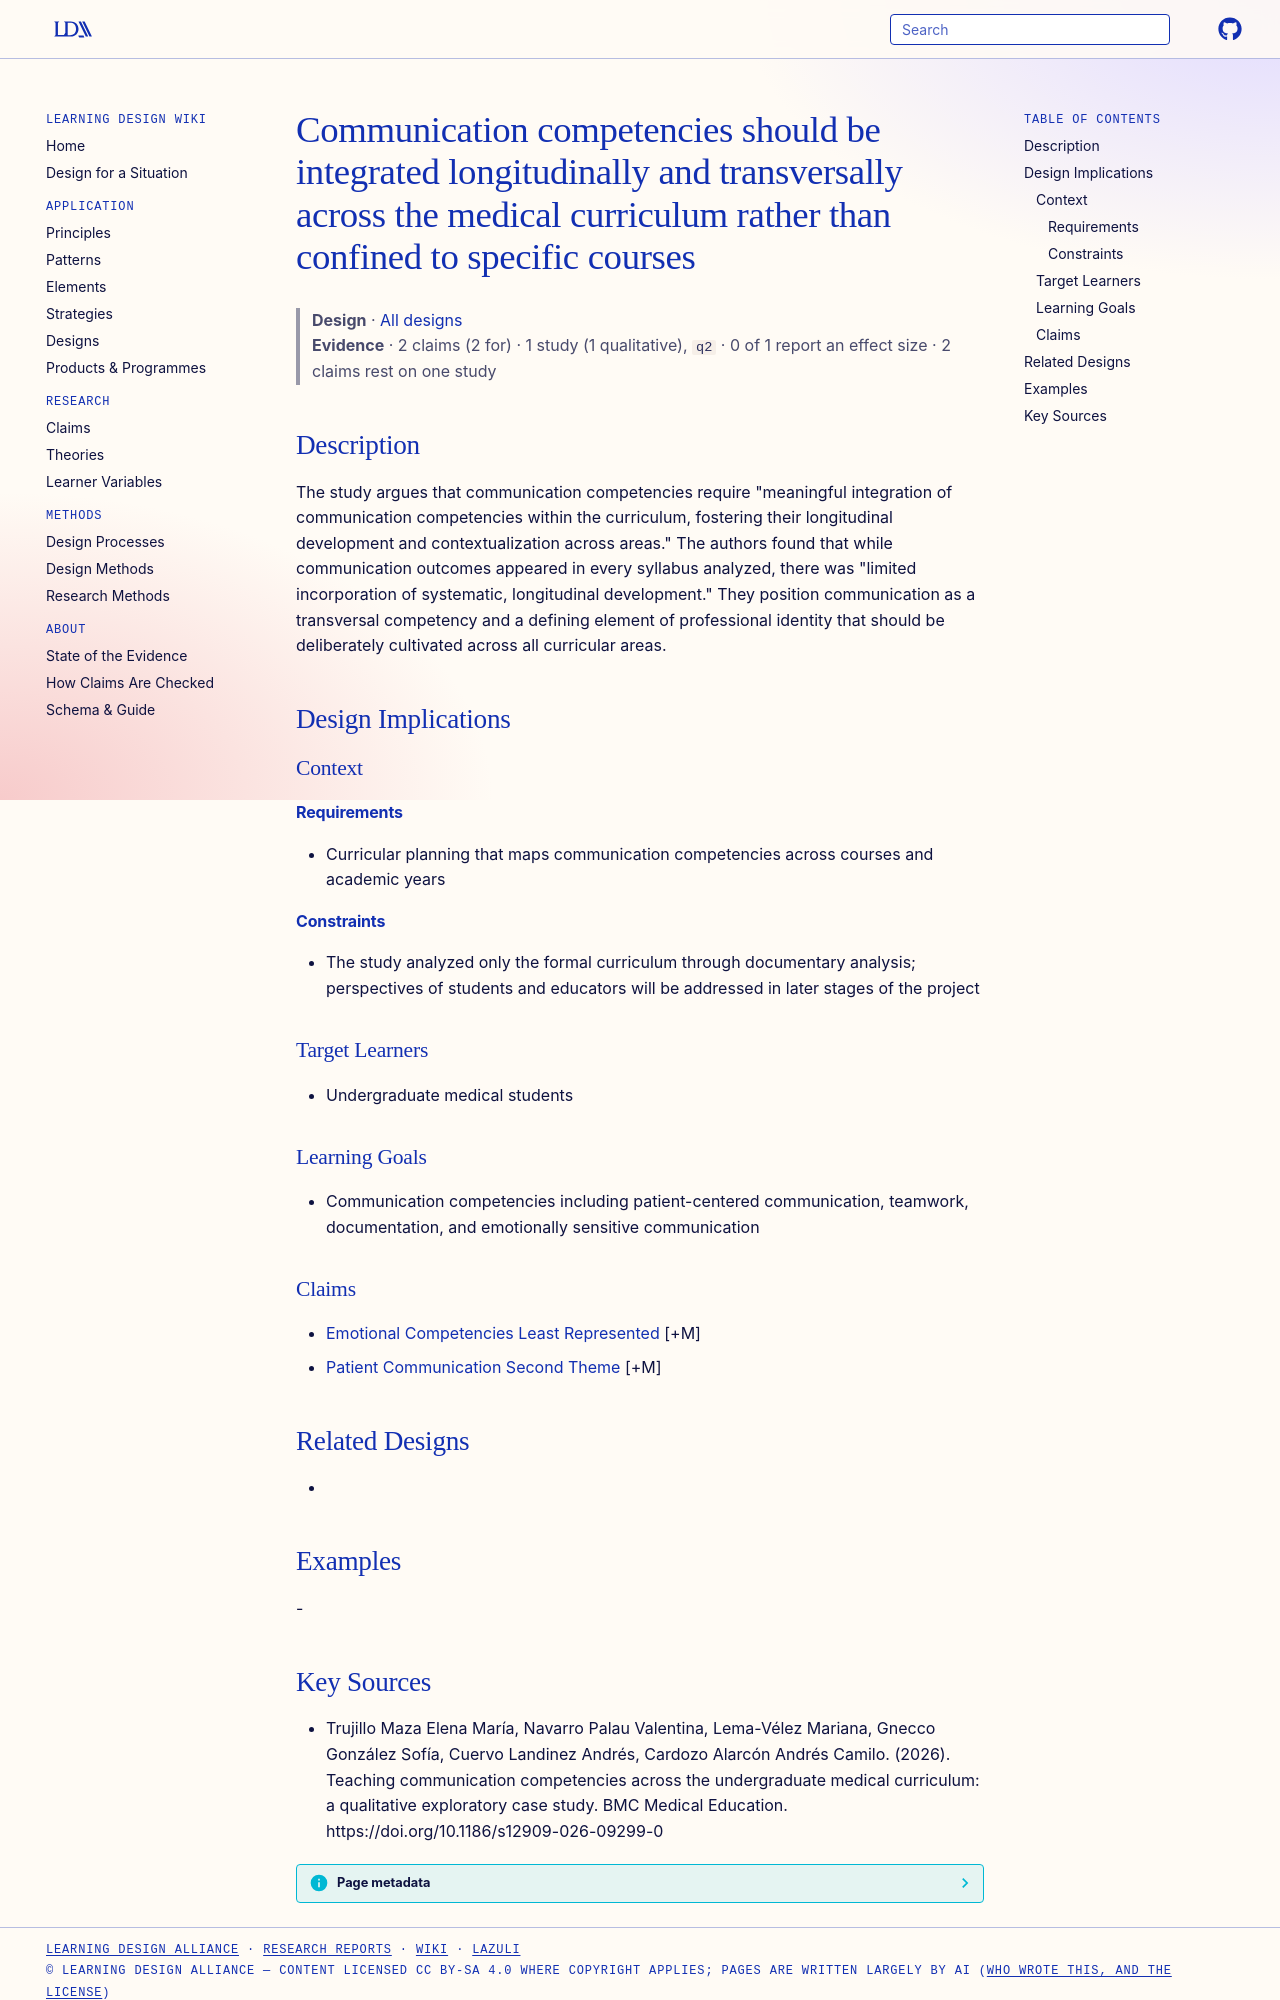

repository: Learning-Design-Alliance/learning-wiki · page: designs/longitudinal-communication-integration/index.html · generator: mkdocs

---
type: design
id: longitudinal-communication-integration
title: Communication competencies should be integrated longitudinally and transversally across the medical curriculum rather than confined to specific courses
description: "The study argues that communication competencies require \"meaningful integration of communication competencies within the curriculum, fostering their longitudinal development and contextualization across areas.\" The a..."
status: review
generated:
  by: "process:settle-candidates"
  at: 2026-11-07
sources:
  - id: trujillo-maza-elena-maría-2026
    resource: "https://doi.org/10.1186/s12909-026-09299-0"
    title: "Trujillo Maza Elena María, Navarro Palau Valentina, Lema-Vélez Mariana, Gnecco González Sofía, Cuervo Landinez Andrés, Cardozo Alarcón Andrés Camilo. (2026). Teaching communication competencies across the undergraduate medical curriculum: a qualitative exploratory case study. BMC Medical Education. https://doi.org/10.1186/s12909-026-09299-0"
    author: Trujillo Maza Elena María, Navarro Palau Valentina, Lema-Vélez Mariana, Gnecco González Sofía, Cuervo Landinez Andrés, Cardozo Alarcón Andrés Camilo
---

# Communication competencies should be integrated longitudinally and transversally across the medical curriculum rather than confined to specific courses

> **Design** · [All designs](index.md)
> **Evidence** · 2 claims (2 for) · 1 study (1 qualitative), `q2` · 0 of 1 report an effect size · 2 claims rest on one study

## Description
The study argues that communication competencies require "meaningful integration of communication competencies within the curriculum, fostering their longitudinal development and contextualization across areas." The authors found that while communication outcomes appeared in every syllabus analyzed, there was "limited incorporation of systematic, longitudinal development." They position communication as a transversal competency and a defining element of professional identity that should be deliberately cultivated across all curricular areas.

## Design Implications

### Context
#### Requirements
- Curricular planning that maps communication competencies across courses and academic years
#### Constraints
- The study analyzed only the formal curriculum through documentary analysis; perspectives of students and educators will be addressed in later stages of the project

### Target Learners
- Undergraduate medical students

### Learning Goals
- Communication competencies including patient-centered communication, teamwork, documentation, and emotionally sensitive communication

### Claims
- [Emotional Competencies Least Represented](../claims/emotional-competencies-least-represented.md) [+M]
- [Patient Communication Second Theme](../claims/patient-communication-second-theme.md) [+M]

## Related Designs
- 

## Examples
-
